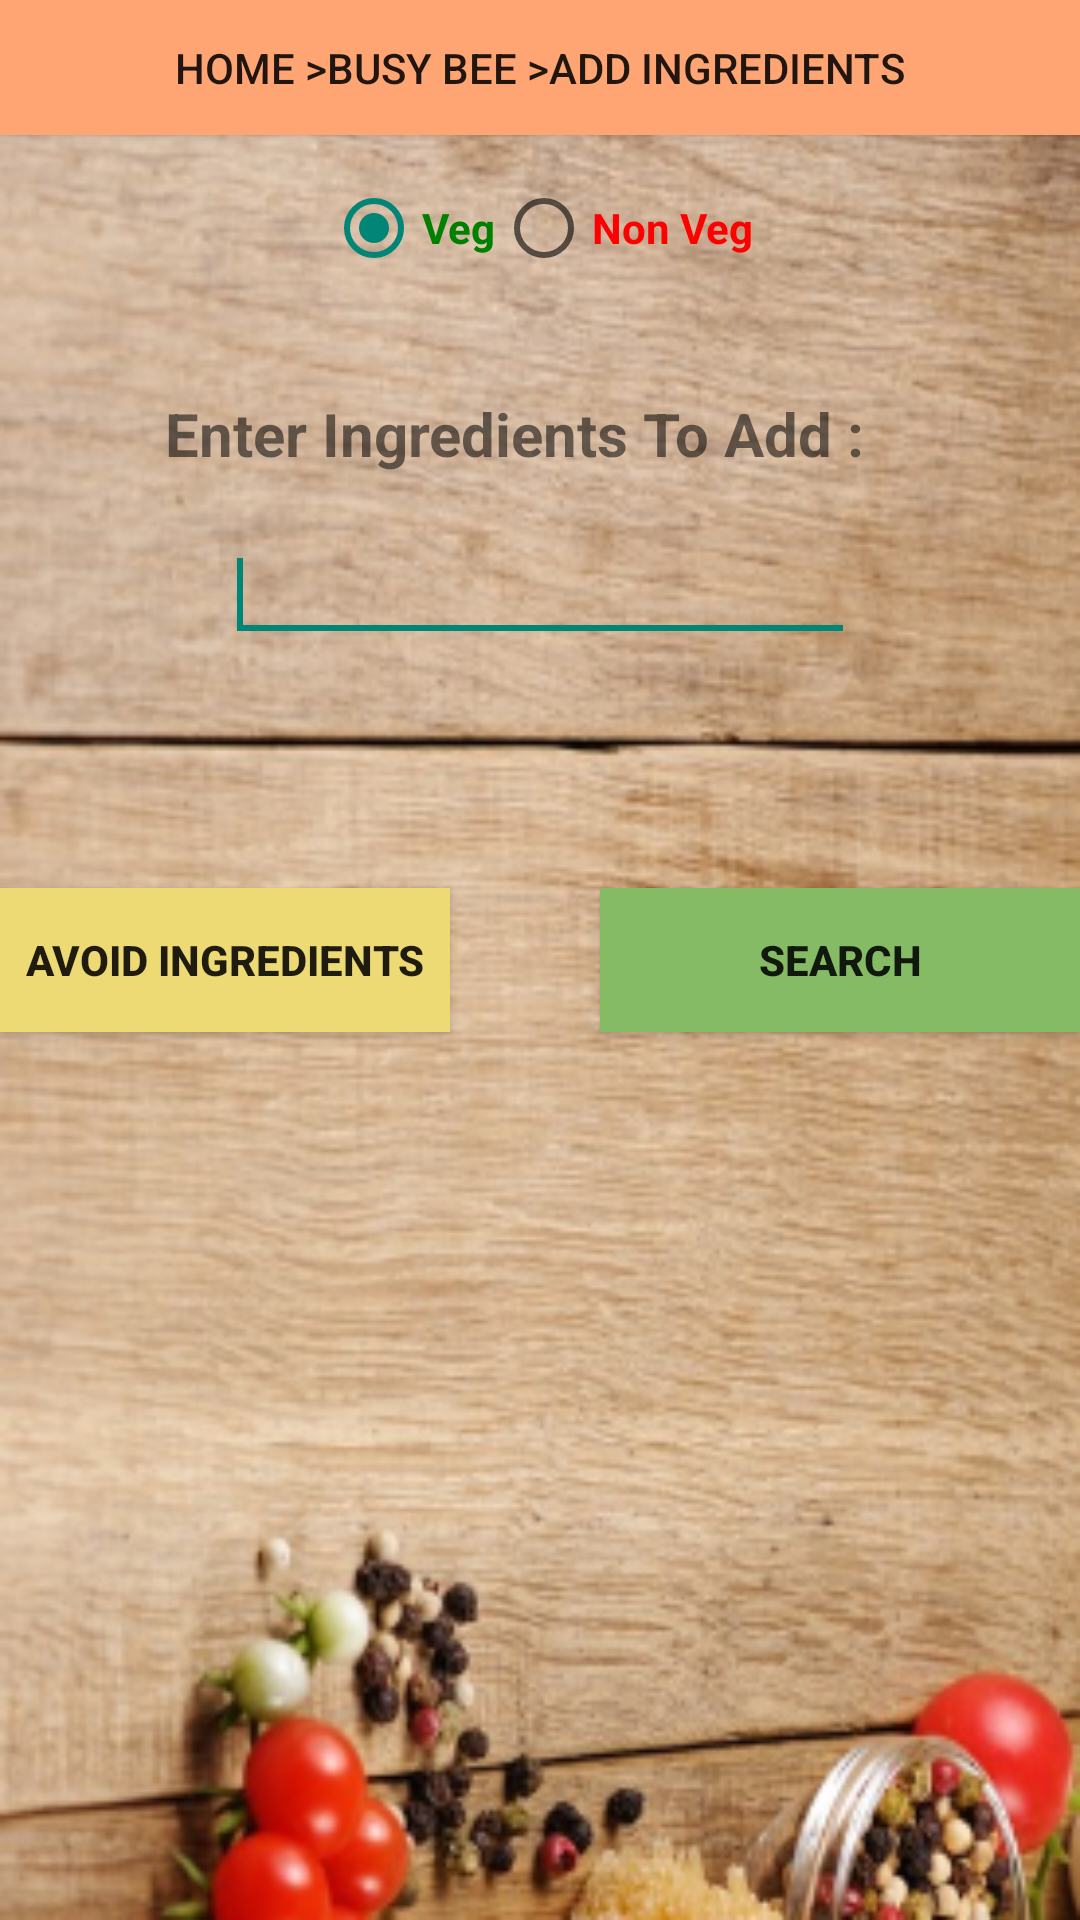

Here is an Android app screen rendered from its layout file. Give the layout XML and the strings, colors and styles it references.
<!-- AndroidManifest.xml: application theme CustomActionBarTheme -->
<!-- res/layout/searchbyingredients.xml -->
<RelativeLayout xmlns:android="http://schemas.android.com/apk/res/android"
    xmlns:tools="http://schemas.android.com/tools"
    android:layout_width="match_parent"
    android:layout_height="match_parent"
    android:background="@drawable/back"
    tools:context="com.example.test.MainActivity" >

    <RadioGroup
        android:id="@+id/radioGroup1"
        android:layout_width="wrap_content"
        android:layout_height="wrap_content"
        android:layout_alignParentTop="true"
        android:layout_centerHorizontal="true"
        android:layout_marginLeft="20dp"
        android:layout_marginTop="60dp"
        android:orientation="horizontal" >

        <RadioButton
            android:id="@+id/veg"
            android:layout_width="wrap_content"
            android:layout_height="wrap_content"
            android:layout_alignTop="@+id/radioGroup1"
            android:checked="true"
            android:onClick="onRadioButtonClicked"
            android:textColor="#008000"
            android:textStyle="bold"
            android:text="Veg"/>

        <RadioButton
            android:id="@+id/nonveg"
            android:layout_width="wrap_content"
            android:layout_height="wrap_content"
            android:layout_alignBaseline="@+id/veg"
            android:layout_alignBottom="@+id/veg"
            android:text="Non Veg" 
            android:textColor="#ff0000"
            android:textStyle="bold"
            android:onClick="onRadioButtonClicked"/>
    </RadioGroup>

    <TextView
        android:id="@+id/text_ingre"
        android:layout_width="wrap_content"
        android:layout_height="wrap_content"
        android:layout_alignParentLeft="true"
        android:layout_below="@+id/radioGroup1"
        android:layout_marginLeft="55dp"
        android:layout_marginTop="39dp"
        android:text="Enter Ingredients To Add :"
        android:textStyle="bold"
        android:textSize="20sp" />

<Button
    android:id="@+id/searchingre"
    android:layout_width="160dp"
    android:layout_height="wrap_content"
    android:layout_alignParentRight="true"
    android:layout_centerVertical="true"
    android:background="#85bb65"
    android:onClick="search_db"
    android:text="Search"
    android:textStyle="bold" />

    <Button
        android:id="@+id/avoidingre"
        android:layout_width="150dp"
        android:layout_height="wrap_content"
        android:layout_alignParentLeft="true"
        android:layout_centerVertical="true"
        android:background="#edda74"
        android:onClick="launch"
        android:text="Avoid Ingredients"
        android:textStyle="bold" />

    <Button
        android:id="@+id/path2"
        android:layout_width="match_parent"
        android:layout_height="45dp"
        android:layout_alignParentLeft="true"
        android:layout_alignParentTop="true"
        android:background="#FFA473"
        android:paddingTop="0px" 
        android:text="Home >Busy Bee >Add Ingredients" />

    <MultiAutoCompleteTextView
        android:id="@+id/multiAutoCompleteTextView1"
        android:layout_width="wrap_content"
        android:layout_height="wrap_content"
        android:layout_below="@+id/text_ingre"
        android:layout_centerHorizontal="true"
        android:layout_marginTop="18dp"
        android:ems="10" >

        <requestFocus />
    </MultiAutoCompleteTextView>

</RelativeLayout>
<!-- resources referenced by this layout -->
<resources>
  <!-- drawable back: png bitmap (drawable, 206340 bytes) -->
  <style name="CustomActionBarTheme" parent="@style/Theme.AppCompat.Light.DarkActionBar">
          <item name="android:actionBarStyle">@style/MyActionBar</item>
           
  
          
          <item name="actionBarStyle">@style/MyActionBar</item>
      </style>
  <style name="MyActionBar" parent="@style/Widget.AppCompat.Light.ActionBar.Solid.Inverse">
          <item name="android:background">@drawable/red</item>
  
          
          <item name="background">@drawable/red</item>
      </style>
  <!-- drawable red: png bitmap (drawable, 143 bytes) -->
</resources>
